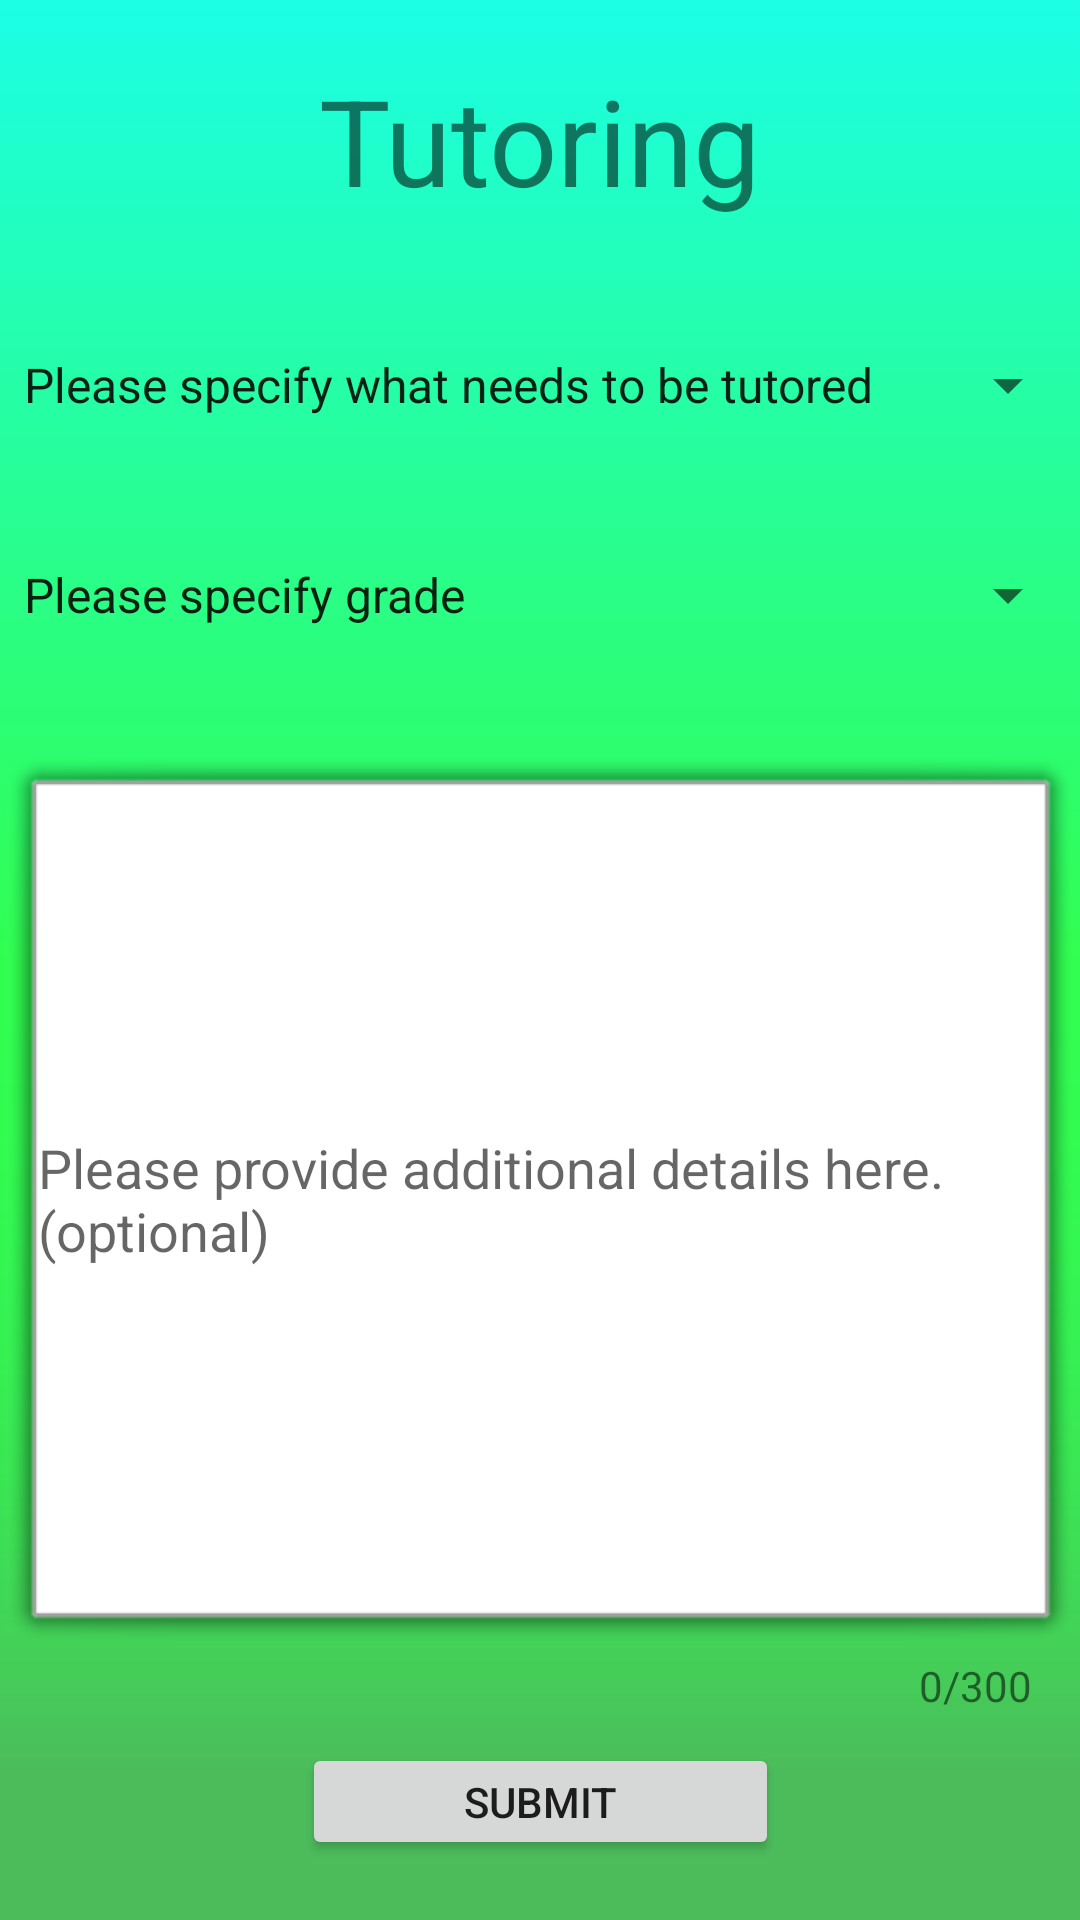

This screen was rendered from an Android layout file. Write that file and the resources it references.
<!-- AndroidManifest.xml: application theme AppTheme -->
<!-- res/layout/activity_tutoring.xml -->
<?xml version="1.0" encoding="utf-8"?>
<androidx.constraintlayout.widget.ConstraintLayout xmlns:android="http://schemas.android.com/apk/res/android"
    xmlns:app="http://schemas.android.com/apk/res-auto"
    xmlns:tools="http://schemas.android.com/tools"
    android:layout_width="match_parent"
    android:layout_height="match_parent"
    android:background="@drawable/simple_background_v2"
    tools:context=".tutoring">

    <ImageView
        android:id="@+id/icon"
        android:layout_width="70dp"
        android:layout_height="70dp"
        android:layout_marginTop="20dp"
        android:layout_marginRight="5dp"
        app:layout_constraintBottom_toBottomOf="@+id/textView"
        app:layout_constraintEnd_toStartOf="@+id/textView"
        app:layout_constraintTop_toTopOf="parent"
        app:srcCompat="@drawable/tutoring" />

    <TextView
        android:id="@+id/textView"
        android:layout_width="wrap_content"
        android:layout_height="wrap_content"
        android:layout_marginTop="20dp"
        android:text="Tutoring"
        android:textSize="40dp"
        app:layout_constraintEnd_toEndOf="parent"
        app:layout_constraintStart_toStartOf="parent"
        app:layout_constraintTop_toTopOf="parent" />

    <Spinner
        android:id="@+id/spinner_subject"
        android:entries="@array/subject_tutoring"
        android:layout_width="0dp"
        android:layout_height="50dp"
        android:spinnerMode="dropdown"
        android:textSize="65dp"
        android:textStyle="bold"

        android:layout_marginTop="30dp"
        app:layout_constraintEnd_toEndOf="parent"
        app:layout_constraintStart_toStartOf="parent"
        app:layout_constraintTop_toBottomOf="@+id/textView" />

    <Spinner
        android:id="@+id/spinner_grade"
        android:entries="@array/Grade"
        android:layout_width="0dp"
        android:layout_height="50dp"
        android:spinnerMode="dropdown"
        android:textSize="65dp"
        android:textStyle="bold"

        android:layout_marginTop="20dp"
        app:layout_constraintEnd_toEndOf="parent"
        app:layout_constraintHorizontal_bias="0.0"
        app:layout_constraintStart_toStartOf="parent"
        app:layout_constraintTop_toBottomOf="@+id/spinner_subject" />


    <EditText
        android:id="@+id/details"
        android:layout_width="0dp"
        android:layout_height="300dp"
        android:background="@android:drawable/alert_light_frame"
        android:hint="Please provide additional details here. (optional)"
        android:maxLength="300"
        android:visibility="visible"

        app:layout_constraintBottom_toTopOf="@+id/submit"
        app:layout_constraintEnd_toEndOf="parent"
        app:layout_constraintStart_toStartOf="parent"
        app:layout_constraintTop_toBottomOf="@id/spinner_grade"
        />

    <Button
        android:id="@+id/submit"
        android:layout_width="159dp"
        android:layout_height="39dp"
        android:text="Submit"
        android:layout_marginBottom="20dp"

        app:layout_constraintBottom_toBottomOf="parent"
        app:layout_constraintEnd_toEndOf="parent"
        app:layout_constraintStart_toStartOf="parent" />

    <TextView
        android:id="@+id/detail_length"
        android:layout_width="wrap_content"
        android:layout_height="wrap_content"
        android:layout_marginRight="16dp"
        android:text="0/300"
        app:layout_constraintRight_toRightOf="@id/details"
        app:layout_constraintTop_toBottomOf="@id/details" />


</androidx.constraintlayout.widget.ConstraintLayout>
<!-- resources referenced by this layout -->
<resources>
  <string-array name="Grade">
          <item>Please specify grade</item>
          <item>Kindergarten</item>
          <item>1st</item>
          <item>2nd</item>
          <item>3rd</item>
          <item>4th</item>
          <item>5th</item>
          <item>6th</item>
          <item>7th</item>
          <item>8th</item>
          <item>9th</item>
          <item>10th</item>
          <item>11th</item>
          <item>12th</item>
      </string-array>
  <string-array name="subject_tutoring">
          <item>Please specify what needs to be tutored</item>
          <item>Math</item>
          <item>Reading/Writing</item>
          <item>Science</item>
          <item>History</item>
          <item>Other</item>
      </string-array>
  <!-- drawable simple_background_v2: png bitmap (drawable-v24, 5187 bytes) -->
  <style name="AppTheme" parent="Theme.AppCompat.Light.NoActionBar">
          
          <item name="colorPrimary">@color/colorPrimary</item>
          <item name="colorPrimaryDark">@color/colorPrimaryDark</item>
          <item name="colorAccent">@color/colorAccent</item>
  
      </style>
  <!-- not gathered from this repository: default colours our renderer supplied (Android Studio template values) -->
  <color name="colorPrimary">#FF6200EE</color>
  <color name="colorPrimaryDark">#FF3700B3</color>
  <color name="colorAccent">#FF03DAC5</color>
</resources>
